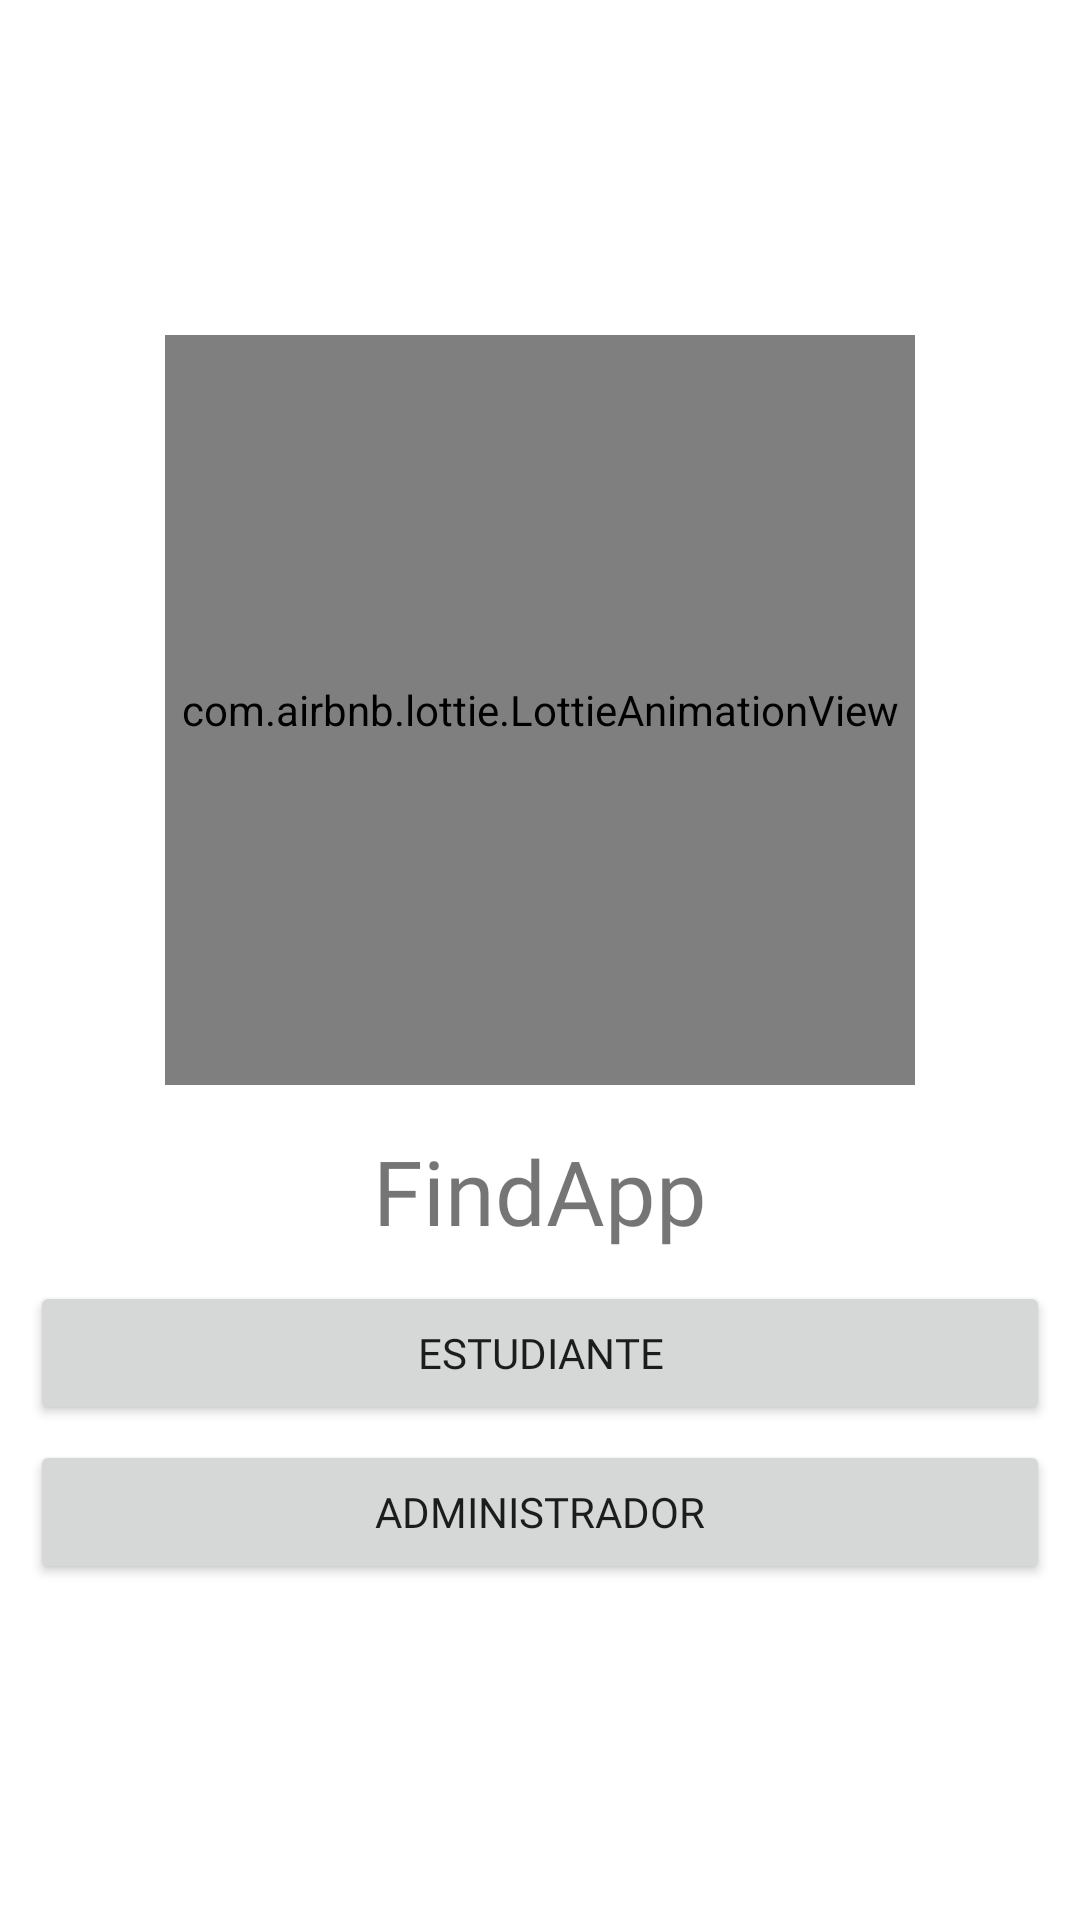

Reconstruct the res/layout file that produces this screen, plus the resources it refers to.
<!-- AndroidManifest.xml: application theme Theme.FindApp -->
<!-- res/layout/activity_main.xml -->
<?xml version="1.0" encoding="utf-8"?>
<RelativeLayout xmlns:android="http://schemas.android.com/apk/res/android"
    xmlns:app="http://schemas.android.com/apk/res-auto"
    xmlns:tools="http://schemas.android.com/tools"
    android:layout_width="match_parent"
    android:layout_height="match_parent"
    tools:context=".MainActivityAdmin">

    <androidx.appcompat.widget.LinearLayoutCompat
        android:layout_width="match_parent"
        android:layout_height="match_parent"
        android:gravity="center"
        android:orientation="vertical"
        android:padding="10dp">

        <com.airbnb.lottie.LottieAnimationView
            android:layout_width="250dp"
            android:layout_height="250dp"
            app:lottie_autoPlay="true"
            app:lottie_fileName="activity_main.json"
            app:lottie_imageAssetsFolder="assets"
            app:lottie_loop="true" />

        <TextView
            android:layout_width="wrap_content"
            android:layout_height="wrap_content"
            android:layout_marginTop="15dp"
            android:fontFamily="@font/worksans"
            android:text="@string/app_name"
            android:textSize="30sp" />


        <Button
            android:id="@+id/buttonLoginLoginUserAdmin"
            android:layout_width="match_parent"
            android:layout_height="wrap_content"
            android:layout_marginTop="10dp"
            android:fontFamily="@font/worksans"
            android:text="@string/buttonLoginLoginUserAdmin" />


        <Button
            android:id="@+id/buttonLoginAdminDos"
            android:layout_width="match_parent"
            android:layout_height="wrap_content"
            android:layout_marginTop="5dp"
            android:fontFamily="@font/worksans"
            android:text="@string/buttonLoginAdminDos" />

    </androidx.appcompat.widget.LinearLayoutCompat>


</RelativeLayout>
<!-- resources referenced by this layout -->
<resources>
  <string name="app_name">FindApp</string>
  <string name="buttonLoginAdminDos">Administrador</string>
  <string name="buttonLoginLoginUserAdmin">Estudiante</string>
  <style name="Theme.FindApp" parent="Theme.MaterialComponents.DayNight.DarkActionBar">
          
          <item name="colorPrimary">@color/colorPrimary</item>
          <item name="colorPrimaryVariant">@color/colorPrimaryDark</item>
          <item name="colorOnPrimary">@color/white</item>
          
          <item name="colorSecondary">@color/teal_200</item>
          <item name="colorSecondaryVariant">@color/teal_700</item>
          <item name="colorOnSecondary">@color/colorPrimaryDark</item>
          
          <item name="android:statusBarColor" tools:targetApi="l">?attr/colorPrimaryVariant</item>
          
      </style>
  <color name="colorPrimary">#1a237e</color>
  <color name="colorPrimaryDark">#000051</color>
  <color name="white">#FFFFFFFF</color>
  <color name="teal_200">#FF03DAC5</color>
  <color name="teal_700">#FF018786</color>
</resources>
